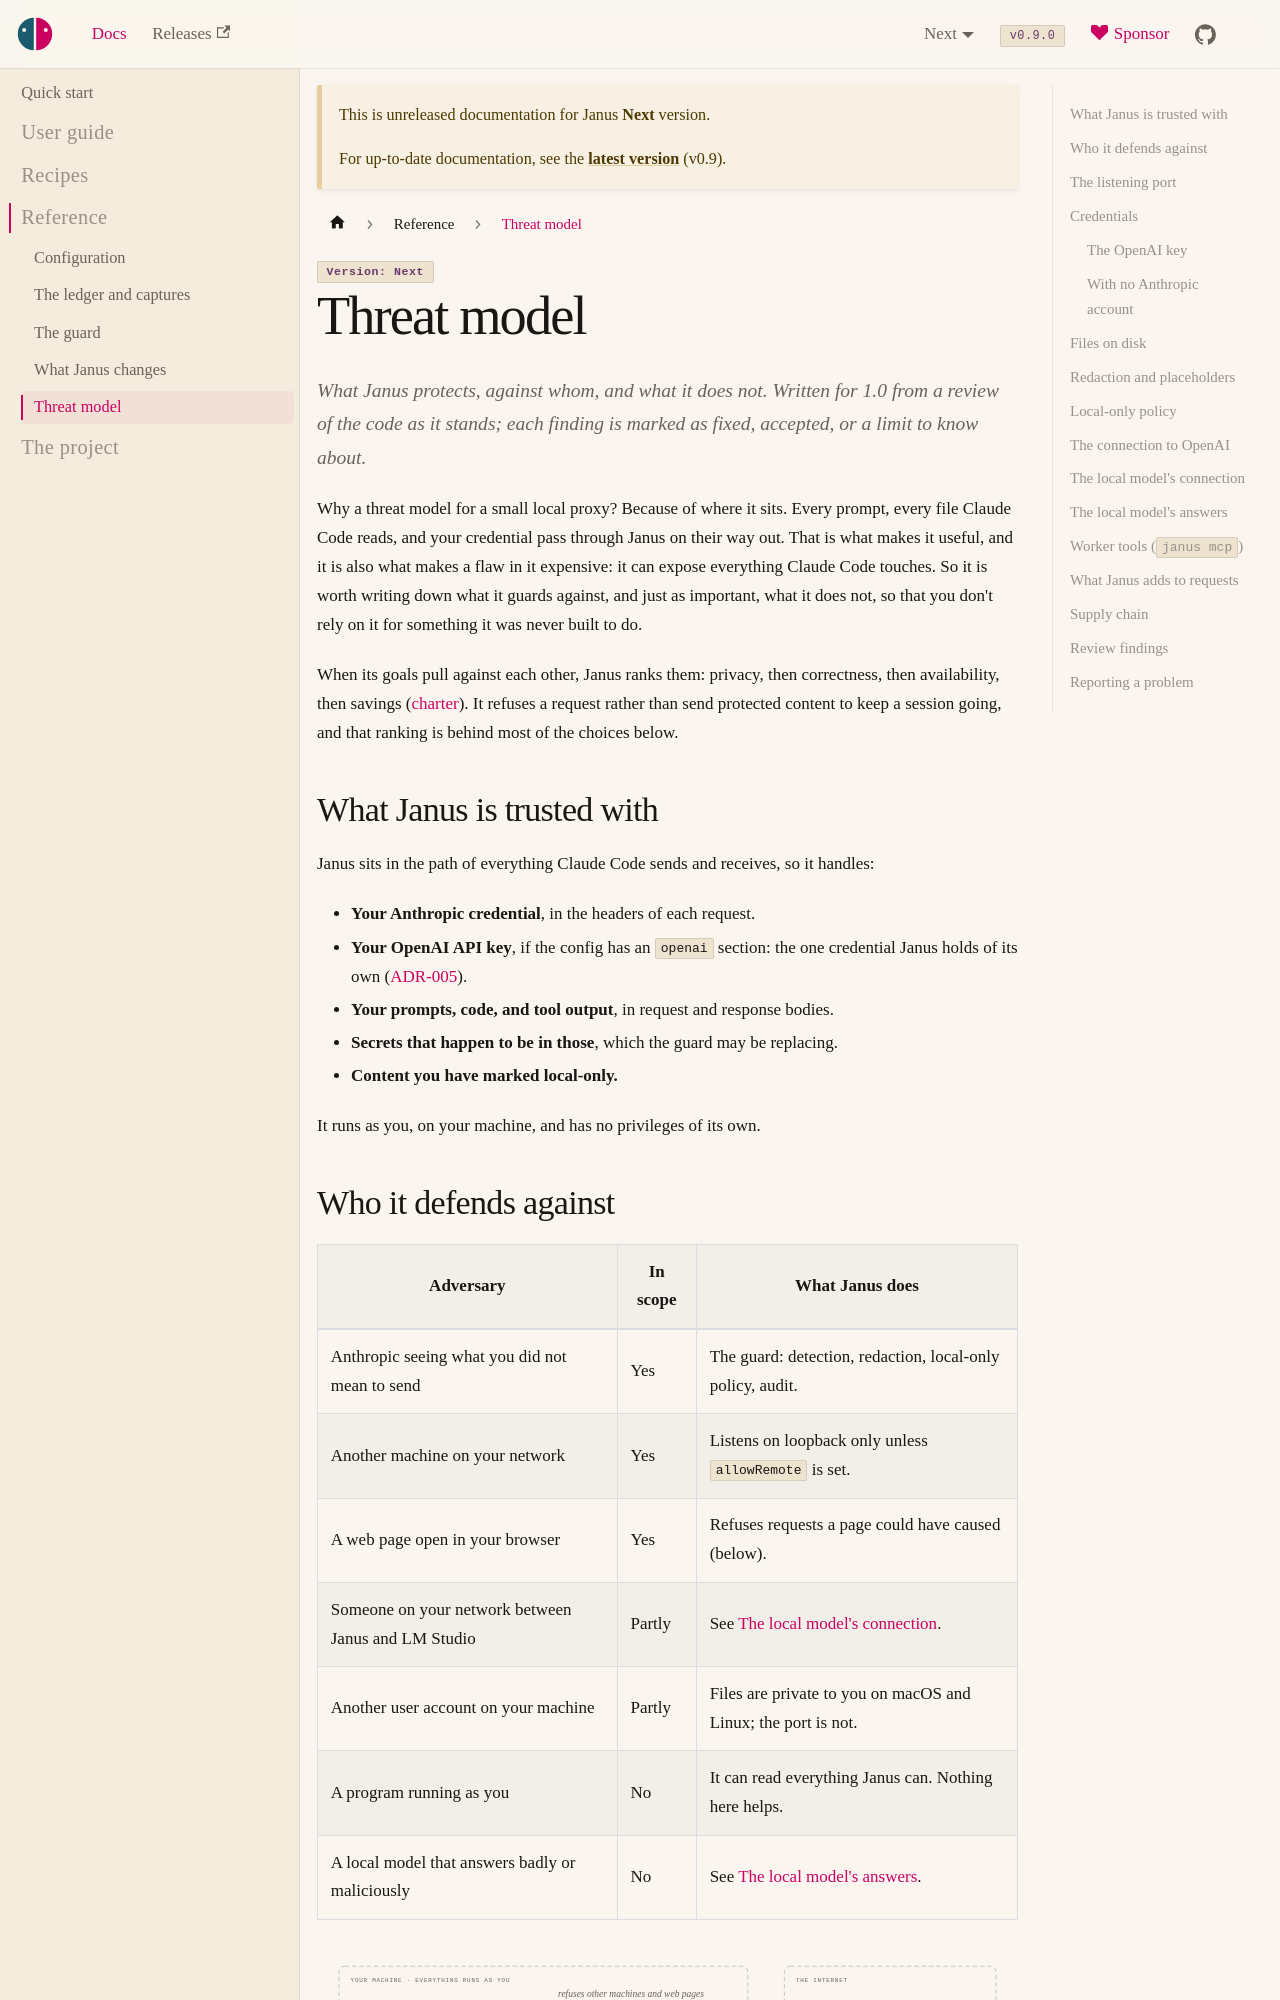

repository: risadams/Janus · page: docs/next/THREAT-MODEL.html · generator: docusaurus

# Threat model

What Janus protects, against whom, and what it does not. Written for 1.0
from a review of the code as it stands; each finding is marked as fixed,
accepted, or a limit to know about.

Why a threat model for a small local proxy? Because of where it sits.
Every prompt, every file Claude Code reads, and your credential pass
through Janus on their way out. That is what makes it useful, and it is
also what makes a flaw in it expensive: it can expose everything Claude
Code touches. So it is worth writing down what it
guards against, and just as important, what it does not, so that you
don't rely on it for something it was never built to do.

When its goals pull against each other, Janus ranks them: privacy, then
correctness, then availability, then savings
([charter](CHARTER.md#5-design-principles)). It refuses a request rather
than send protected content to keep a session going, and that ranking is
behind most of the choices below.

## What Janus is trusted with

Janus sits in the path of everything Claude Code sends and receives, so it
handles:

- **Your Anthropic credential**, in the headers of each request.
- **Your OpenAI API key**, if the config has an `openai` section: the one
  credential Janus holds of its own ([ADR-005](adr/005-openai-credential.md)).
- **Your prompts, code, and tool output**, in request and response bodies.
- **Secrets that happen to be in those**, which the guard may be replacing.
- **Content you have marked local-only.**

It runs as you, on your machine, and has no privileges of its own.

## Who it defends against

| Adversary | In scope | What Janus does |
| --- | --- | --- |
| Anthropic seeing what you did not mean to send | Yes | The guard: detection, redaction, local-only policy, audit. |
| Another machine on your network | Yes | Listens on loopback only unless `allowRemote` is set. |
| A web page open in your browser | Yes | Refuses requests a page could have caused (below). |
| Someone on your network between Janus and LM Studio | Partly | See [The local model's connection](#the-local-models-connection). |
| Another user account on your machine | Partly | Files are private to you on macOS and Linux; the port is not. |
| A program running as you | No | It can read everything Janus can. Nothing here helps. |
| A local model that answers badly or maliciously | No | See [The local model's answers](#the-local-models-answers). |

![Where Janus's trust boundaries are: Claude Code, Janus, its log folder, and ideally LM Studio on your machine; Anthropic over HTTPS on the internet; LM Studio on another machine over plain HTTP on your network](diagrams/trust-boundaries.svg#gh-light-mode-only)
![Where Janus's trust boundaries are: Claude Code, Janus, its log folder, and ideally LM Studio on your machine; Anthropic over HTTPS on the internet; LM Studio on another machine over plain HTTP on your network](diagrams/trust-boundaries-dark.svg#gh-dark-mode-only)

The boundary that matters most is your machine's. Inside it, everything
runs as you, so Janus cannot protect you from a program you run, and does
not try. What it guards is what crosses the line: your content and
credential going out to Anthropic, requests coming in from anything that
is not you, and traffic to an LM Studio that lives elsewhere on your
network.
